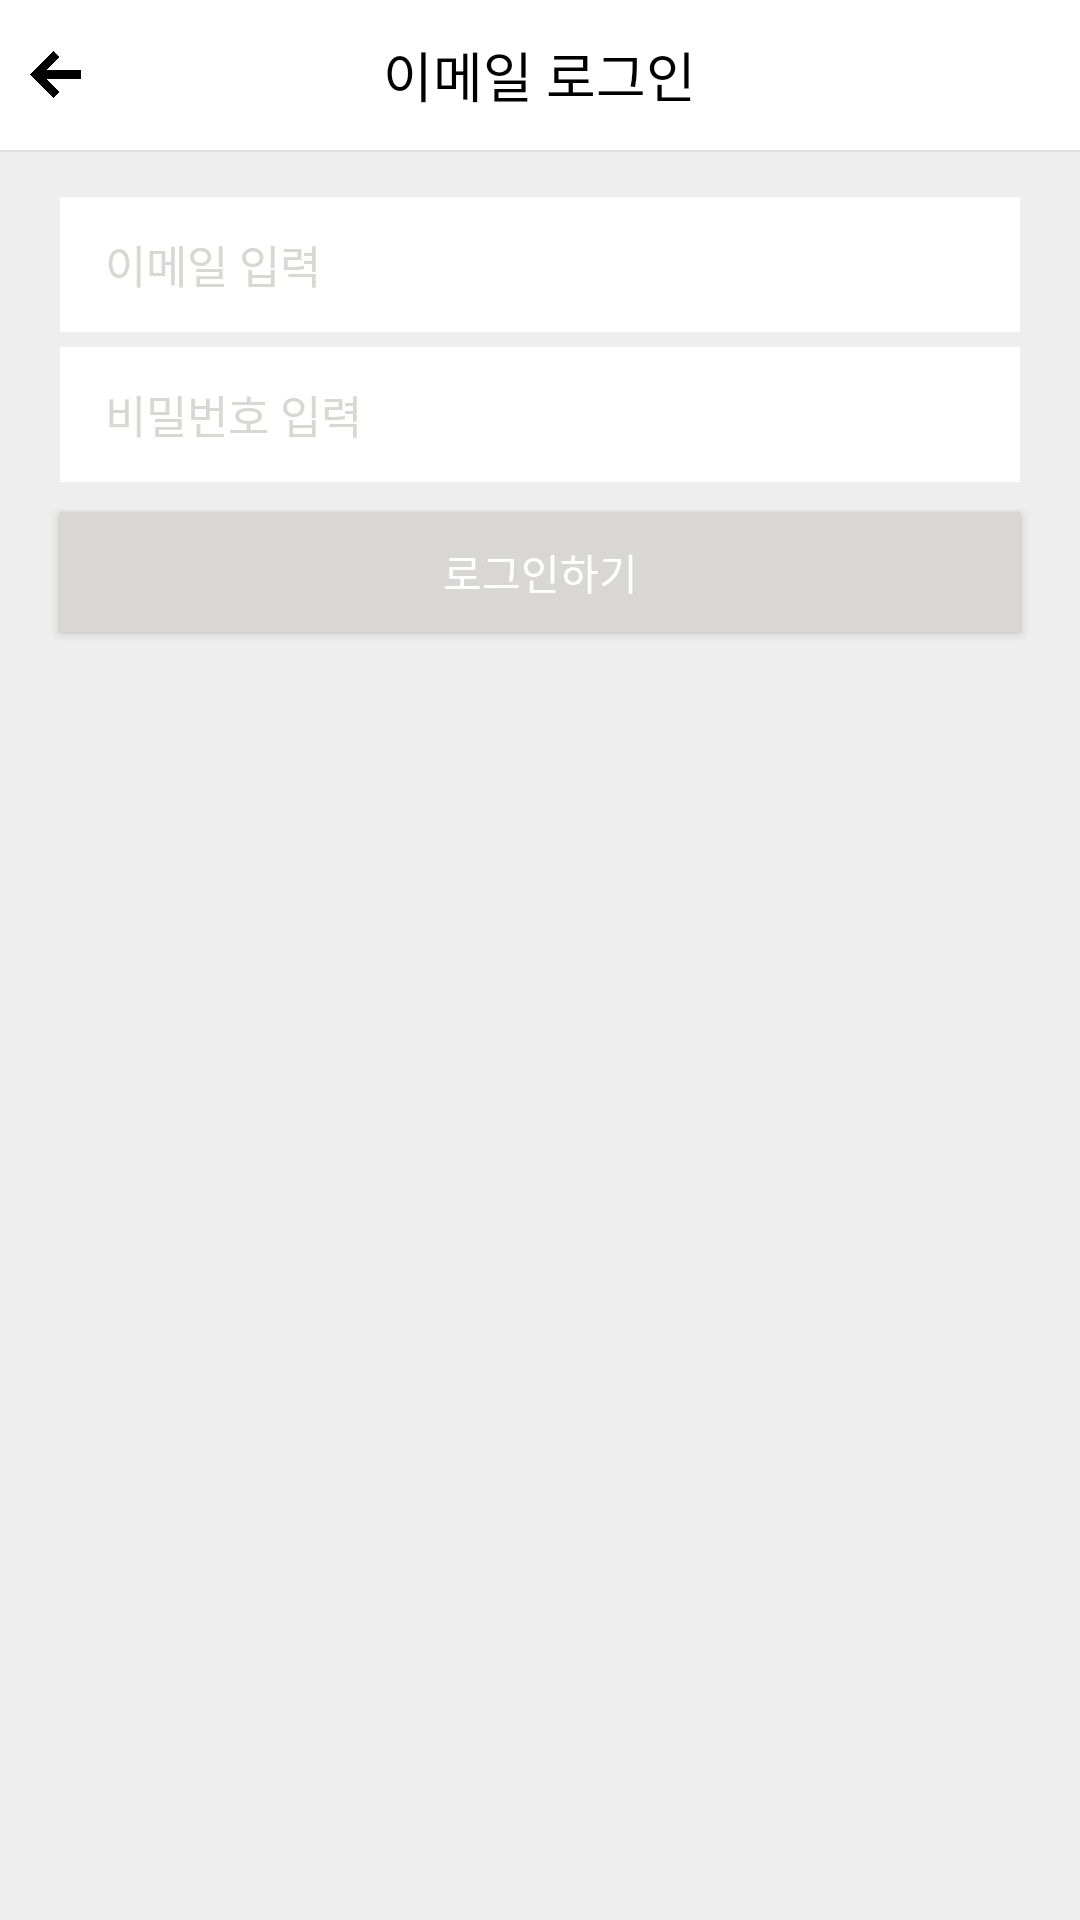

Reconstruct the res/layout file that produces this screen, plus the resources it refers to.
<!-- AndroidManifest.xml: application theme AppTheme -->
<!-- res/layout/login_email_activity.xml -->
<?xml version="1.0" encoding="utf-8"?>
<LinearLayout xmlns:android="http://schemas.android.com/apk/res/android"
    xmlns:tools="http://schemas.android.com/tools"
    android:id="@+id/activity_main"
    android:layout_width="match_parent"
    android:layout_height="match_parent"
    android:orientation="vertical"
    android:background="@color/colorWhite">

    <RelativeLayout
        android:id="@+id/app_title_bar"
        android:layout_width="match_parent"
        android:layout_height="50dp">

        <ImageView
            android:id="@+id/back_btn"
            android:layout_width="17dp"
            android:layout_height="17dp"
            android:layout_alignParentLeft="true"
            android:layout_centerVertical="true"
            android:src="@mipmap/back_btn_img"
            android:layout_marginLeft="10dp"/>
        <TextView
            android:layout_width="wrap_content"
            android:layout_height="wrap_content"
            android:text="이메일 로그인"
            android:layout_centerHorizontal="true"
            android:layout_centerVertical="true"
            android:textColor="#000000"
            android:textSize="18dp"/>
    </RelativeLayout>
    
    <LinearLayout
        android:layout_width="fill_parent"
        android:layout_height="0.5dp"
        android:orientation="horizontal"
        android:background="#ffe0e0e0"></LinearLayout>


    <RelativeLayout
        android:layout_width="match_parent"
        android:layout_height="match_parent"
        android:layout_below="@+id/title_bar"
        android:background="@color/backgroundGray">
        <EditText
            android:id="@+id/email_edit_box"
            android:layout_width="320dp"
            android:layout_height="45dp"
            android:layout_centerHorizontal="true"
            android:paddingLeft="15dp"
            android:textSize="15dp"
            android:textColorHint="#ffd9d7d3"
            android:layout_marginTop="15dp"
            android:hint="이메일 입력"
            android:background="#ffffff"/>
        <EditText
            android:id="@+id/pw_edit_box"
            android:layout_width="320dp"
            android:layout_height="45dp"
            android:layout_centerHorizontal="true"
            android:layout_marginTop="5dp"
            android:textColorHint="#ffd9d7d3"
            android:textSize="15dp"
            android:paddingLeft="15dp"
            android:hint="비밀번호 입력"
            android:inputType="textPassword"
            android:background="#ffffff"
            android:layout_below="@+id/email_edit_box"/>
        <Button
            android:id="@+id/login_btn"
            android:layout_width="320dp"
            android:layout_height="40dp"
            android:layout_centerHorizontal="true"
            android:layout_marginTop="10dp"
            android:background="#ffd9d7d3"
            android:layout_below="@+id/pw_edit_box"
            android:text="로그인하기"
            android:textColor="#ffffff"/>
    </RelativeLayout>

</LinearLayout>
<!-- resources referenced by this layout -->
<resources>
  <color name="backgroundGray">#EEEEEE</color>
  <color name="colorWhite">#ffffff</color>
  <!-- mipmap back_btn_img: png bitmap (mipmap-hdpi, 3609 bytes) -->
  <style name="AppTheme" parent="Theme.AppCompat.Light.DarkActionBar">
          
          <item name="colorPrimary">@color/colorPrimary</item>
          <item name="colorPrimaryDark">@color/colorPrimaryDark</item>
          <item name="colorAccent">@color/colorAccent</item>
  
      </style>
  <color name="colorPrimary">#565656</color>
  <color name="colorPrimaryDark">#565656</color>
  <color name="colorAccent">#FF4081</color>
</resources>
